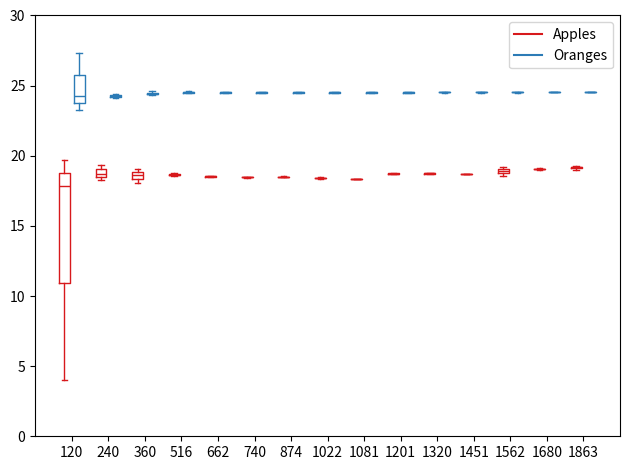

The matplotlib source for this figure:
import matplotlib.pyplot as plt
import numpy as np

seq = [[17.8092,
        4.0410,
        19.6653],
       [18.7266,
        18.2556,
        19.3739],
       [18.6051,
        18.0589,
        19.0557],
       [18.6467,
        18.5629,
        18.7566],
       [18.5307,
        18.4999,
        18.5684],
       [18.4732,
        18.4484,
        18.4985],
       [18.5234,
        18.5027,
        18.4797,
        18.4573],
       [18.3987,
        18.3636,
        18.4544],
       [18.3593],
       [18.7234,
        18.7092,
        18.7598],
       [18.7438,
        18.7224,
        18.7677],
       [18.7304,
        18.7111,
        18.6880,
        18.6913,
        18.6678],
       [18.8926,
        18.5902,
        19.2003],
       [19.1059,
        19.0835,
        19.0601,
        19.0373,
        19.0147],
       [19.1925,
        19.0177,
        19.2588]]
ekf=[[24.2255,
      23.2330,
      27.3264],
     [24.280,
      24.1331,
      24.4380],
     [24.4279,
      24.3158,
      24.5840],
     [24.5165,
      24.4562,
      24.6035],
     [24.5173,
      24.4737,
      24.5814],
     [24.5176,
      24.4834,
      24.5683],
     [24.5177,
      24.4896,
      24.5596],
     [24.5177,
      24.4939,
      24.5536],
     [24.5182,
      24.4975,
      24.5494],
     [24.5185,
      24.5002,
      24.5461],
     [24.5200,
      24.5036,
      24.5447],
     [24.5211,
      24.5063,
      24.5434],
     [24.5220,
      24.5085,
      24.5425],
     [24.5229,
      24.5104,
      24.5417],
     [24.5236,
      24.5121,
      24.5410],
     [24.5318,
      24.5171,
      24.5469]]

ticks = [120,
         240,
         360,
         516,
         662,
         740,
         874,
         1022,
         1081,
         1201,
         1320,
         1451,
         1562,
         1680,
         1863]

def set_box_color(bp, color):
    plt.setp(bp['boxes'], color=color)
    plt.setp(bp['whiskers'], color=color)
    plt.setp(bp['caps'], color=color)
    plt.setp(bp['medians'], color=color)

plt.figure()

bpl = plt.boxplot(seq, positions=np.array(range(len(seq)))*2.0-0.4, sym='', widths=0.6)
bpr = plt.boxplot(ekf, positions=np.array(range(len(ekf)))*2.0+0.4, sym='', widths=0.6)
set_box_color(bpl, '#D7191C') # colors are from http://colorbrewer2.org/
set_box_color(bpr, '#2C7BB6')

# draw temporary red and blue lines and use them to create a legend
plt.plot([], c='#D7191C', label='Apples')
plt.plot([], c='#2C7BB6', label='Oranges')
plt.legend()

plt.xticks(range(0, len(ticks) * 2, 2), ticks)
plt.xlim(-2, len(ticks)*2)
plt.ylim(0, 30)
plt.tight_layout()
#plt.savefig('boxcompare.png')
plt.show()